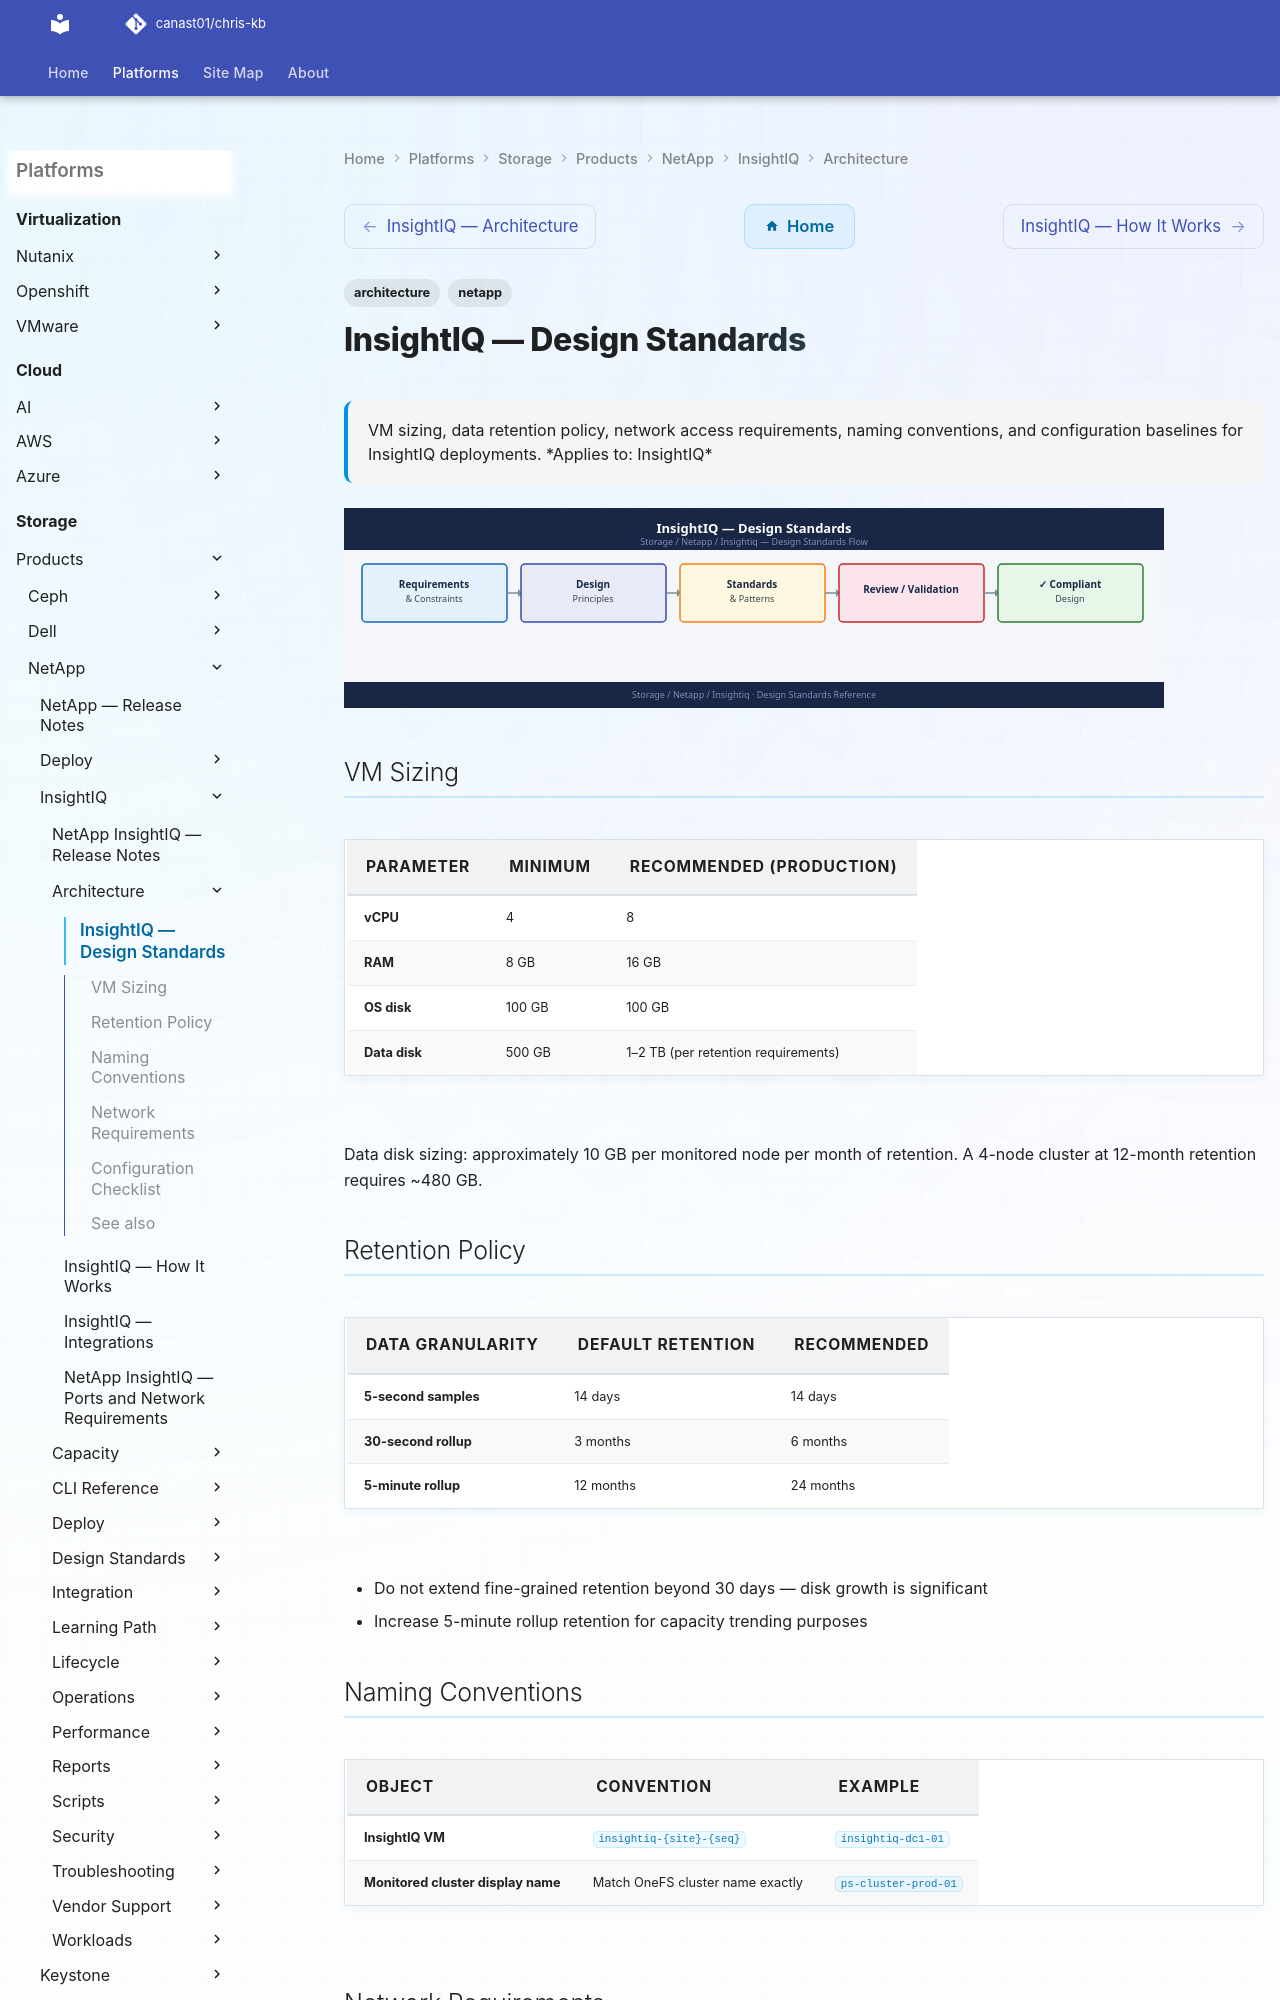

repository: canast01/chris-kb · page: storage/products/netapp/insightiq/architecture/design-standards/index.html · generator: mkdocs

---
tags:
  - architecture
  - netapp
description: "VM sizing, data retention policy, network access requirements, naming conventions, and configuration baselines for InsightIQ deployments."
---
# InsightIQ — Design Standards

<div class="kb-summary">
VM sizing, data retention policy, network access requirements, naming conventions, and configuration baselines for InsightIQ deployments.

*Applies to: InsightIQ*
</div>
![InsightIQ — Design Standards](../../../../../assets/storage-netapp-insightiq-architecture-design-standards.svg)

## VM Sizing

| Parameter | Minimum | Recommended (production) |
|---|---|---|
| vCPU | 4 | 8 |
| RAM | 8 GB | 16 GB |
| OS disk | 100 GB | 100 GB |
| Data disk | 500 GB | 1–2 TB (per retention requirements) |

Data disk sizing: approximately 10 GB per monitored node per month of retention. A 4-node cluster at 12-month retention requires ~480 GB.
